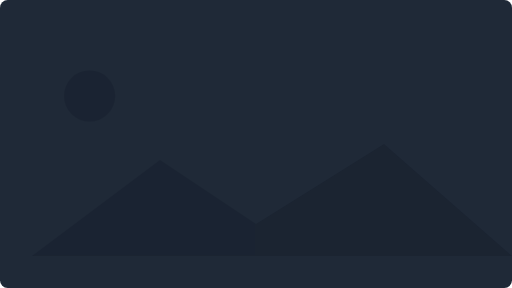
t = 0.00 s
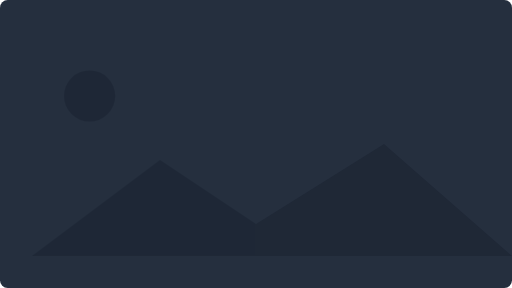
t = 0.20 s
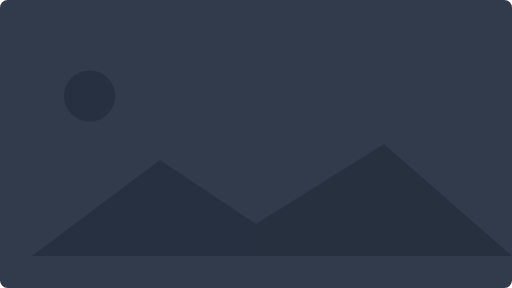
t = 0.60 s
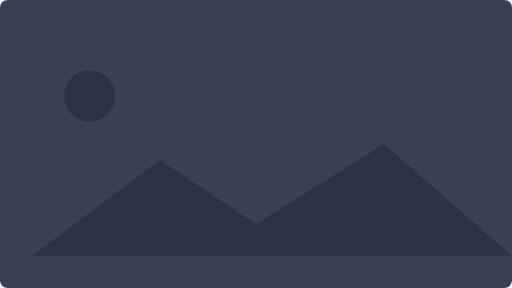
t = 0.80 s
t = 1.00 s: frame unchanged from t = 0.60 s, image omitted
t = 1.40 s: frame unchanged from t = 0.20 s, image omitted

The animated SVG that drew these frames (rendered in a browser with its animation timeline set to each time). Animation: 1 SMIL element (animate=1); one cycle of 1.60 s, repeats indefinitely.

<svg viewBox="0 0 1600 900" width="100%" height="auto" preserveAspectRatio="xMidYMid slice"
     xmlns="http://www.w3.org/2000/svg" role="img" aria-label="Loading...">
  <title>Loading...</title>
  <!-- Fondo rectangular -->
  <rect x="0" y="0" width="1600" height="900" rx="24" ry="24" fill="#1f2937">
    <animate attributeName="fill" values="#1f2937;#374151;#1f2937" dur="1.6s" repeatCount="indefinite" />
  </rect>
  <g opacity="0.3">
    <circle cx="280" cy="300" r="80" fill="#111827" />
    <path d="M100 800 L500 500 L800 700 L1200 450 L1600 800 Z" fill="#111827" />
  </g>
</svg>
